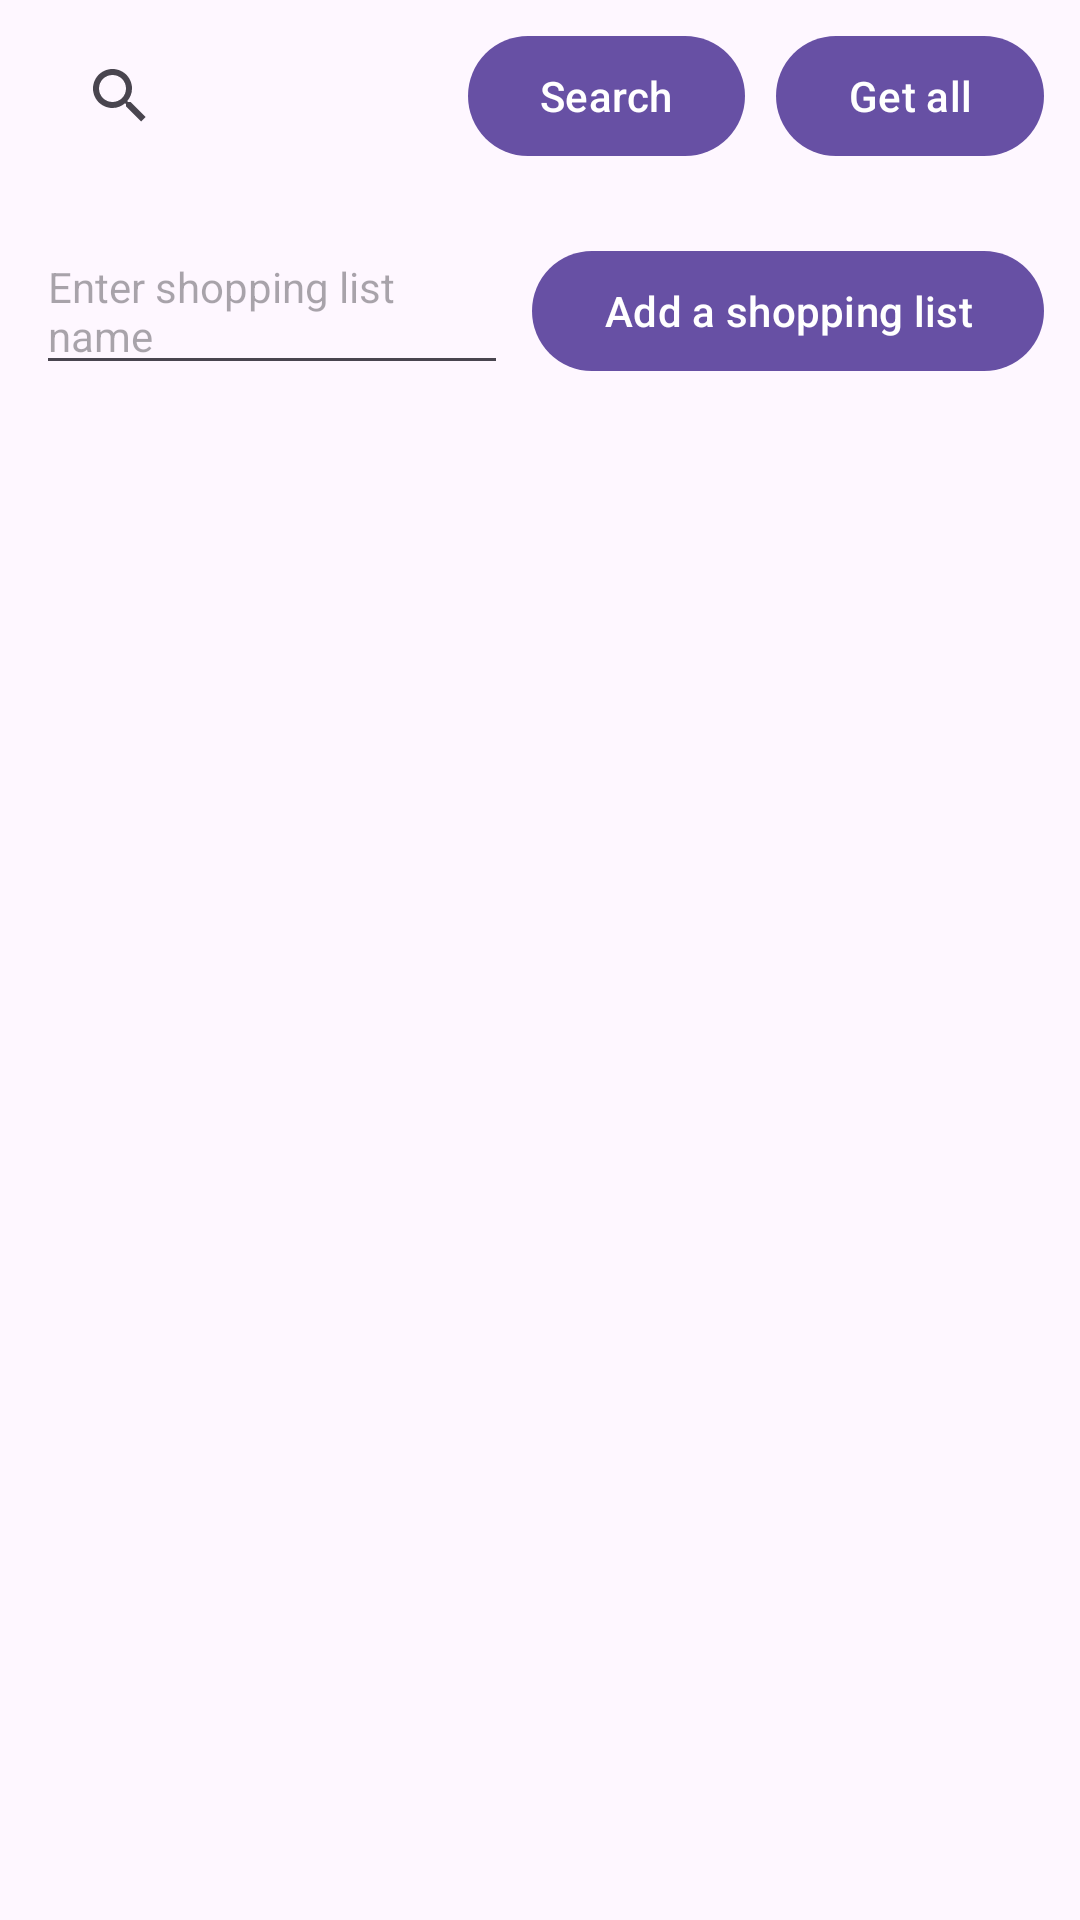

Here is an Android app screen rendered from its layout file. Give the layout XML and the strings, colors and styles it references.
<!-- AndroidManifest.xml: application theme Theme.ShoppingListApiApp -->
<!-- res/layout/activity_shopping_list.xml -->
<?xml version="1.0" encoding="utf-8"?>
<androidx.constraintlayout.widget.ConstraintLayout xmlns:android="http://schemas.android.com/apk/res/android"
    xmlns:tools="http://schemas.android.com/tools"
    android:layout_width="match_parent"
    android:layout_height="match_parent"
    xmlns:app="http://schemas.android.com/apk/res-auto"
    tools:context="com.mshukshina.shoppinglistapiapp.presentation.ShoppingListActivity">

    <androidx.appcompat.widget.Toolbar
        android:id="@+id/shoppingActivityToolbar"
        android:layout_width="match_parent"
        app:layout_constraintStart_toStartOf="parent"
        app:layout_constraintTop_toTopOf="parent"
        android:layout_height="?attr/actionBarSize"
        >

        <androidx.appcompat.widget.SearchView
            android:id="@+id/shoppingActivitySearchView"
            android:layout_width="140dp"
            android:hint="Search shopping list by name"
            android:layout_height="match_parent"
            android:inputType="text" />

        <com.google.android.material.button.MaterialButton
            android:id="@+id/searchButton"
            android:layout_width="wrap_content"
            android:text="Search"
            android:layout_height="wrap_content" />

        <com.google.android.material.button.MaterialButton
            android:id="@+id/getAllButton"
            android:layout_marginStart="18dp"
            android:layout_width="wrap_content"
            android:text="Get all"
            android:layout_gravity="end"
            android:layout_marginEnd="12dp"
            android:layout_height="wrap_content" />

    </androidx.appcompat.widget.Toolbar>

    <LinearLayout
        android:id="@+id/addShoppingListLl"
        android:orientation="horizontal"
        android:layout_margin="12dp"
        app:layout_constraintStart_toStartOf="parent"
        app:layout_constraintTop_toBottomOf="@id/shoppingActivityToolbar"
        android:layout_width="match_parent"
        android:layout_height="wrap_content">

        <EditText
            android:id="@+id/shoppingListNameEt"
            android:layout_width="0dp"
            android:layout_height="wrap_content"
            android:layout_weight="1"
            android:textSize="14sp"
            android:hint="Enter shopping list name"
            />

        <com.google.android.material.button.MaterialButton
            android:id="@+id/addShoppingListBtn"
            android:layout_width="wrap_content"
            android:layout_height="wrap_content"
            android:layout_marginStart="8dp"
            android:text="Add a shopping list"/>

    </LinearLayout>

    <androidx.recyclerview.widget.RecyclerView
        android:id="@+id/shoppingListsRv"
        android:layout_width="match_parent"
        android:layout_height="wrap_content"
        app:layout_constraintStart_toStartOf="parent"
        app:layout_constraintTop_toBottomOf="@id/addShoppingListLl"
        android:layout_below="@id/shoppingActivityToolbar"
        android:layout_margin="4dp" />

    <androidx.recyclerview.widget.RecyclerView
        android:id="@+id/singleShoppingListRv"
        android:layout_width="match_parent"
        android:layout_height="wrap_content"
        tools:listitem="@layout/single_shopping_list_item"
        tools:itemCount="5"
        android:visibility="gone"
        app:layout_constraintStart_toStartOf="parent"
        app:layout_constraintTop_toBottomOf="@id/addShoppingListLl"
        android:layout_below="@id/shoppingActivityToolbar"
        android:layout_margin="4dp" />

</androidx.constraintlayout.widget.ConstraintLayout>
<!-- res/layout/single_shopping_list_item.xml (included above) -->
<?xml version="1.0" encoding="utf-8"?>
<androidx.constraintlayout.widget.ConstraintLayout xmlns:android="http://schemas.android.com/apk/res/android"
    android:layout_width="match_parent"
    android:layout_height="wrap_content"
    xmlns:app="http://schemas.android.com/apk/res-auto">

    <TextView
        android:id="@+id/itemNameTv"
        android:layout_width="match_parent"
        android:layout_height="wrap_content"
        android:textSize="18sp"
        android:layout_margin="20dp"
        app:layout_constraintTop_toTopOf="parent"
        app:layout_constraintStart_toStartOf="parent"
        android:text="Item"/>


</androidx.constraintlayout.widget.ConstraintLayout>
<!-- resources referenced by this layout -->
<resources>
  <style name="Theme.ShoppingListApiApp" parent="Base.Theme.ShoppingListApiApp" />
  <style name="Base.Theme.ShoppingListApiApp" parent="Theme.Material3.DayNight.NoActionBar">
          
          
      </style>
</resources>
